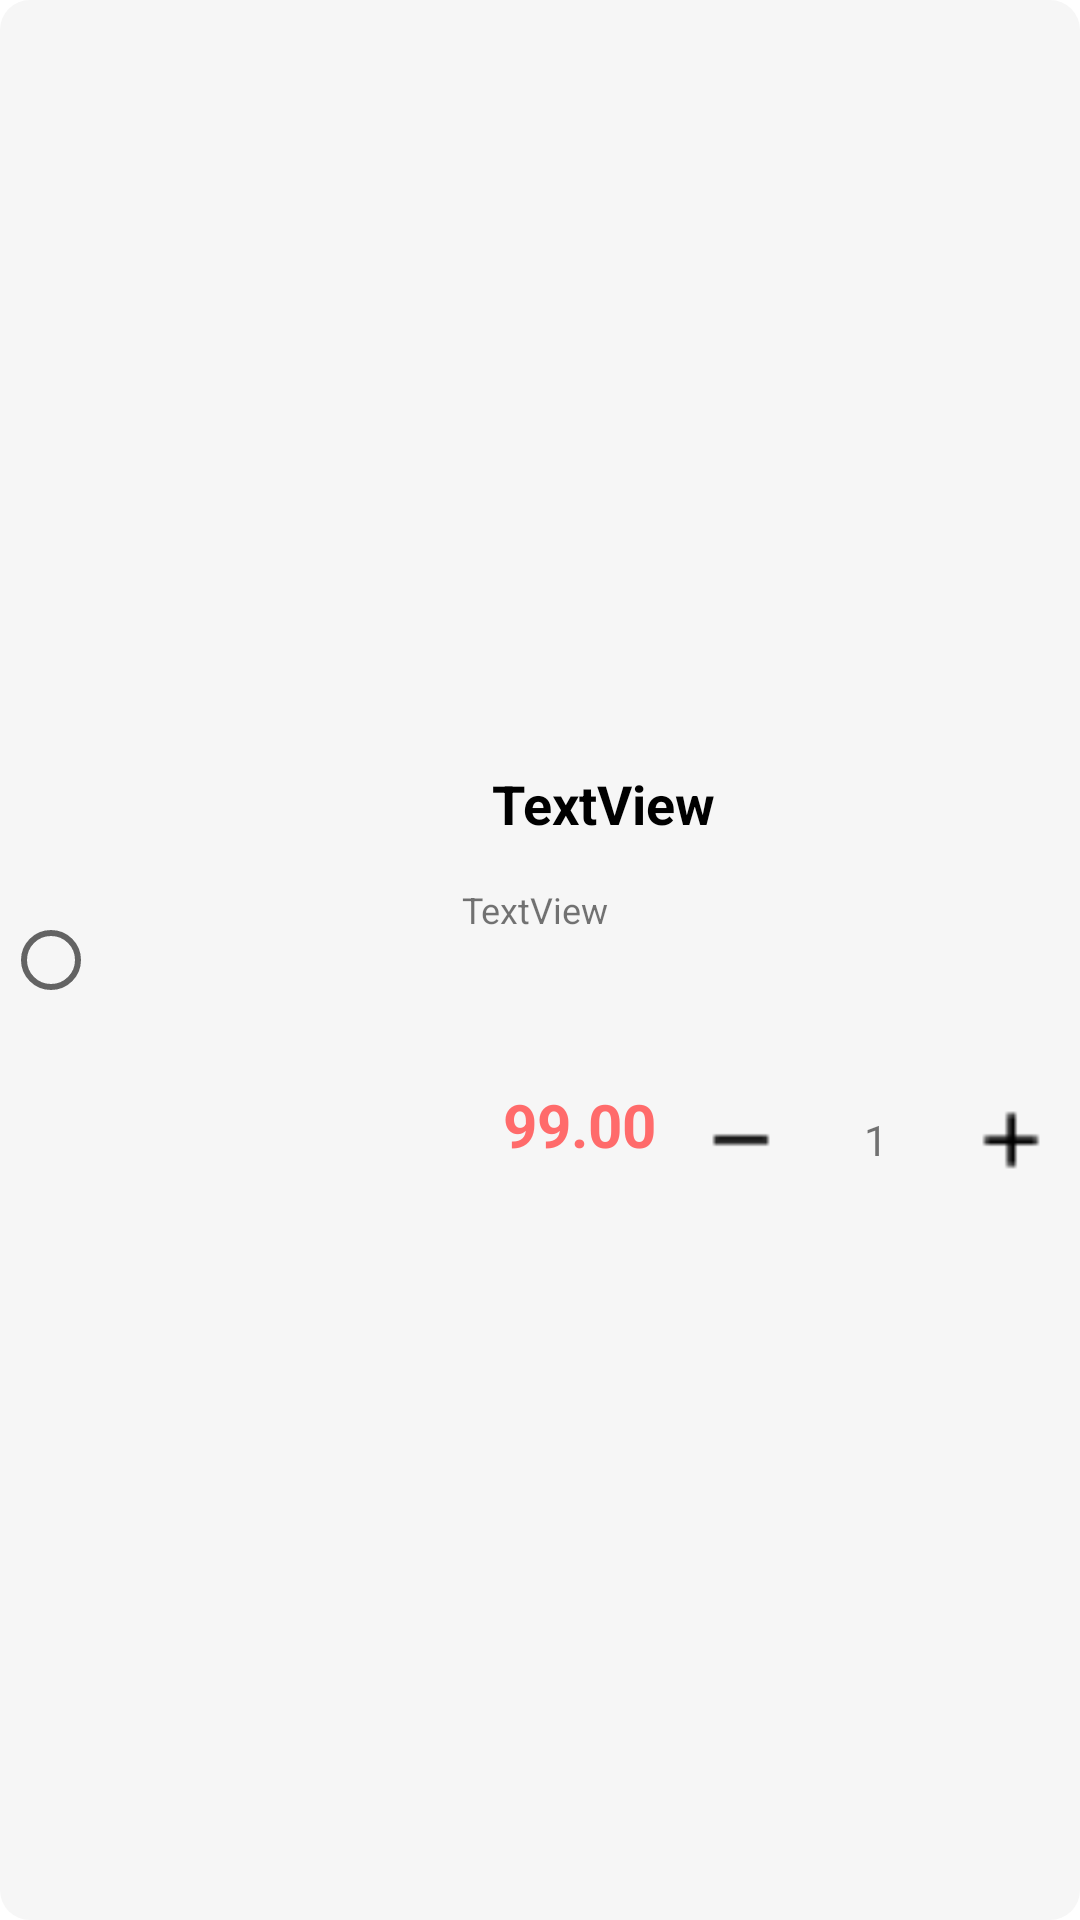

Produce the Android XML layout that renders to this screen, including the resource entries it uses.
<!-- AndroidManifest.xml: application theme Theme.IBook -->
<!-- res/layout/cartitem_list.xml -->
<?xml version="1.0" encoding="utf-8"?>
<androidx.constraintlayout.widget.ConstraintLayout xmlns:android="http://schemas.android.com/apk/res/android"
    xmlns:app="http://schemas.android.com/apk/res-auto"
    xmlns:tools="http://schemas.android.com/tools"
    android:layout_width="match_parent"
    android:background="@drawable/bookitem_radius"
    android:layout_height="match_parent">

    <CheckBox
        android:id="@+id/check_cartitem"
        android:layout_width="wrap_content"
        android:layout_height="wrap_content"
        style="@style/Widget.AppCompat.CompoundButton.RadioButton"
        app:layout_constraintBottom_toBottomOf="parent"
        app:layout_constraintStart_toStartOf="parent"
        app:layout_constraintTop_toTopOf="parent"  />

    <ImageView
        android:id="@+id/cartitem_book_image"
        android:layout_width="100dp"
        android:layout_height="150dp"
        android:layout_gravity="center_vertical"
        android:layout_margin="5dp"
        app:layout_constraintBottom_toBottomOf="parent"
        app:layout_constraintStart_toEndOf="@+id/check_cartitem"
        app:layout_constraintTop_toTopOf="parent"
        app:srcCompat="@drawable/book_logo_test" />

    <TextView
        android:id="@+id/cartitem_book_name"
        android:layout_width="140dp"
        android:layout_height="46dp"

        android:gravity="center_vertical"
        android:paddingLeft="10dp"
        android:text="TextView"
        android:textColor="@color/black"
        android:textSize="18sp"
        android:textStyle="bold"
        app:layout_constraintStart_toEndOf="@+id/cartitem_book_image"
        app:layout_constraintTop_toTopOf="@+id/cartitem_book_image" />

    <TextView
        android:id="@+id/cartitem_book_description"
        android:layout_width="180dp"
        android:layout_height="61dp"
        android:layout_marginTop="4dp"
        android:ellipsize="end"
        android:maxLines="3"
        android:text="TextView"
        android:textSize="12sp"
        app:layout_constraintStart_toStartOf="@+id/cartitem_book_name"
        app:layout_constraintTop_toBottomOf="@+id/cartitem_book_name" />

    <TextView
        android:id="@+id/cartitem_book_price"
        android:layout_width="78dp"
        android:layout_height="40dp"
        android:gravity="center"
        android:text="99.00"
        android:textColor="@color/price_red"
        android:textSize="20sp"
        android:textStyle="bold"
        app:layout_constraintBottom_toBottomOf="@+id/cartitem_book_image"
        app:layout_constraintStart_toEndOf="@+id/cartitem_book_image" />

    <TextView
        android:id="@+id/cartitem_num"
        android:layout_width="60dp"
        android:layout_height="30dp"
        android:gravity="center"
        android:text="1"
        app:layout_constraintBottom_toBottomOf="@+id/cartitem_book_price"
        app:layout_constraintStart_toEndOf="@+id/num_dash" />

    <Button
        android:id="@+id/num_dash"
        android:layout_width="30dp"
        android:layout_height="30dp"
        android:background="@drawable/ic_remove"
        app:layout_constraintBottom_toBottomOf="@+id/cartitem_book_price"
        app:layout_constraintStart_toEndOf="@+id/cartitem_book_price"
        tools:ignore="MissingConstraints" />

    <Button
        android:id="@+id/num_plus"
        android:layout_width="30dp"
        android:layout_height="30dp"
        android:background="@drawable/ic_add"
        app:layout_constraintBottom_toBottomOf="@+id/cartitem_num"
        app:layout_constraintStart_toEndOf="@+id/cartitem_num"
        tools:ignore="MissingConstraints" />



</androidx.constraintlayout.widget.ConstraintLayout>
<!-- resources referenced by this layout -->
<resources>
  <color name="black">#FF000000</color>
  <color name="price_red">#ff6b6b</color>
  <!-- drawable bookitem_radius (drawable) -->
  <?xml version="1.0" encoding="utf-8"?>
  <shape xmlns:android="http://schemas.android.com/apk/res/android"
      android:shape="rectangle">
      <solid android:color="@color/message_bg" />
      <corners  android:radius="10dp"/>
      <padding
          android:left="1dp"
          android:top="1dp"
          android:right="1dp"
          android:bottom="1dp" />
  </shape>
  <!-- drawable ic_add: png bitmap (drawable, 183 bytes) -->
  <!-- drawable ic_remove: png bitmap (drawable, 137 bytes) -->
  <style name="Theme.IBook" parent="Theme.MaterialComponents.DayNight.NoActionBar">
          
          <item name="colorPrimary">@color/purple_500</item>
          <item name="colorPrimaryVariant">@color/purple_700</item>
          <item name="colorOnPrimary">@color/white</item>
          
          <item name="colorSecondary">@color/teal_200</item>
          <item name="colorSecondaryVariant">@color/teal_700</item>
          <item name="colorOnSecondary">@color/black</item>
          
          <item name="android:statusBarColor" tools:targetApi="l">?attr/colorPrimaryVariant</item>
          
      </style>
  <color name="message_bg">#f6f6f6</color>
  <color name="purple_500">#FF6200EE</color>
  <color name="purple_700">#FF3700B3</color>
  <color name="white">#FFFFFFFF</color>
  <color name="teal_200">#FF03DAC5</color>
  <color name="teal_700">#FF018786</color>
</resources>
